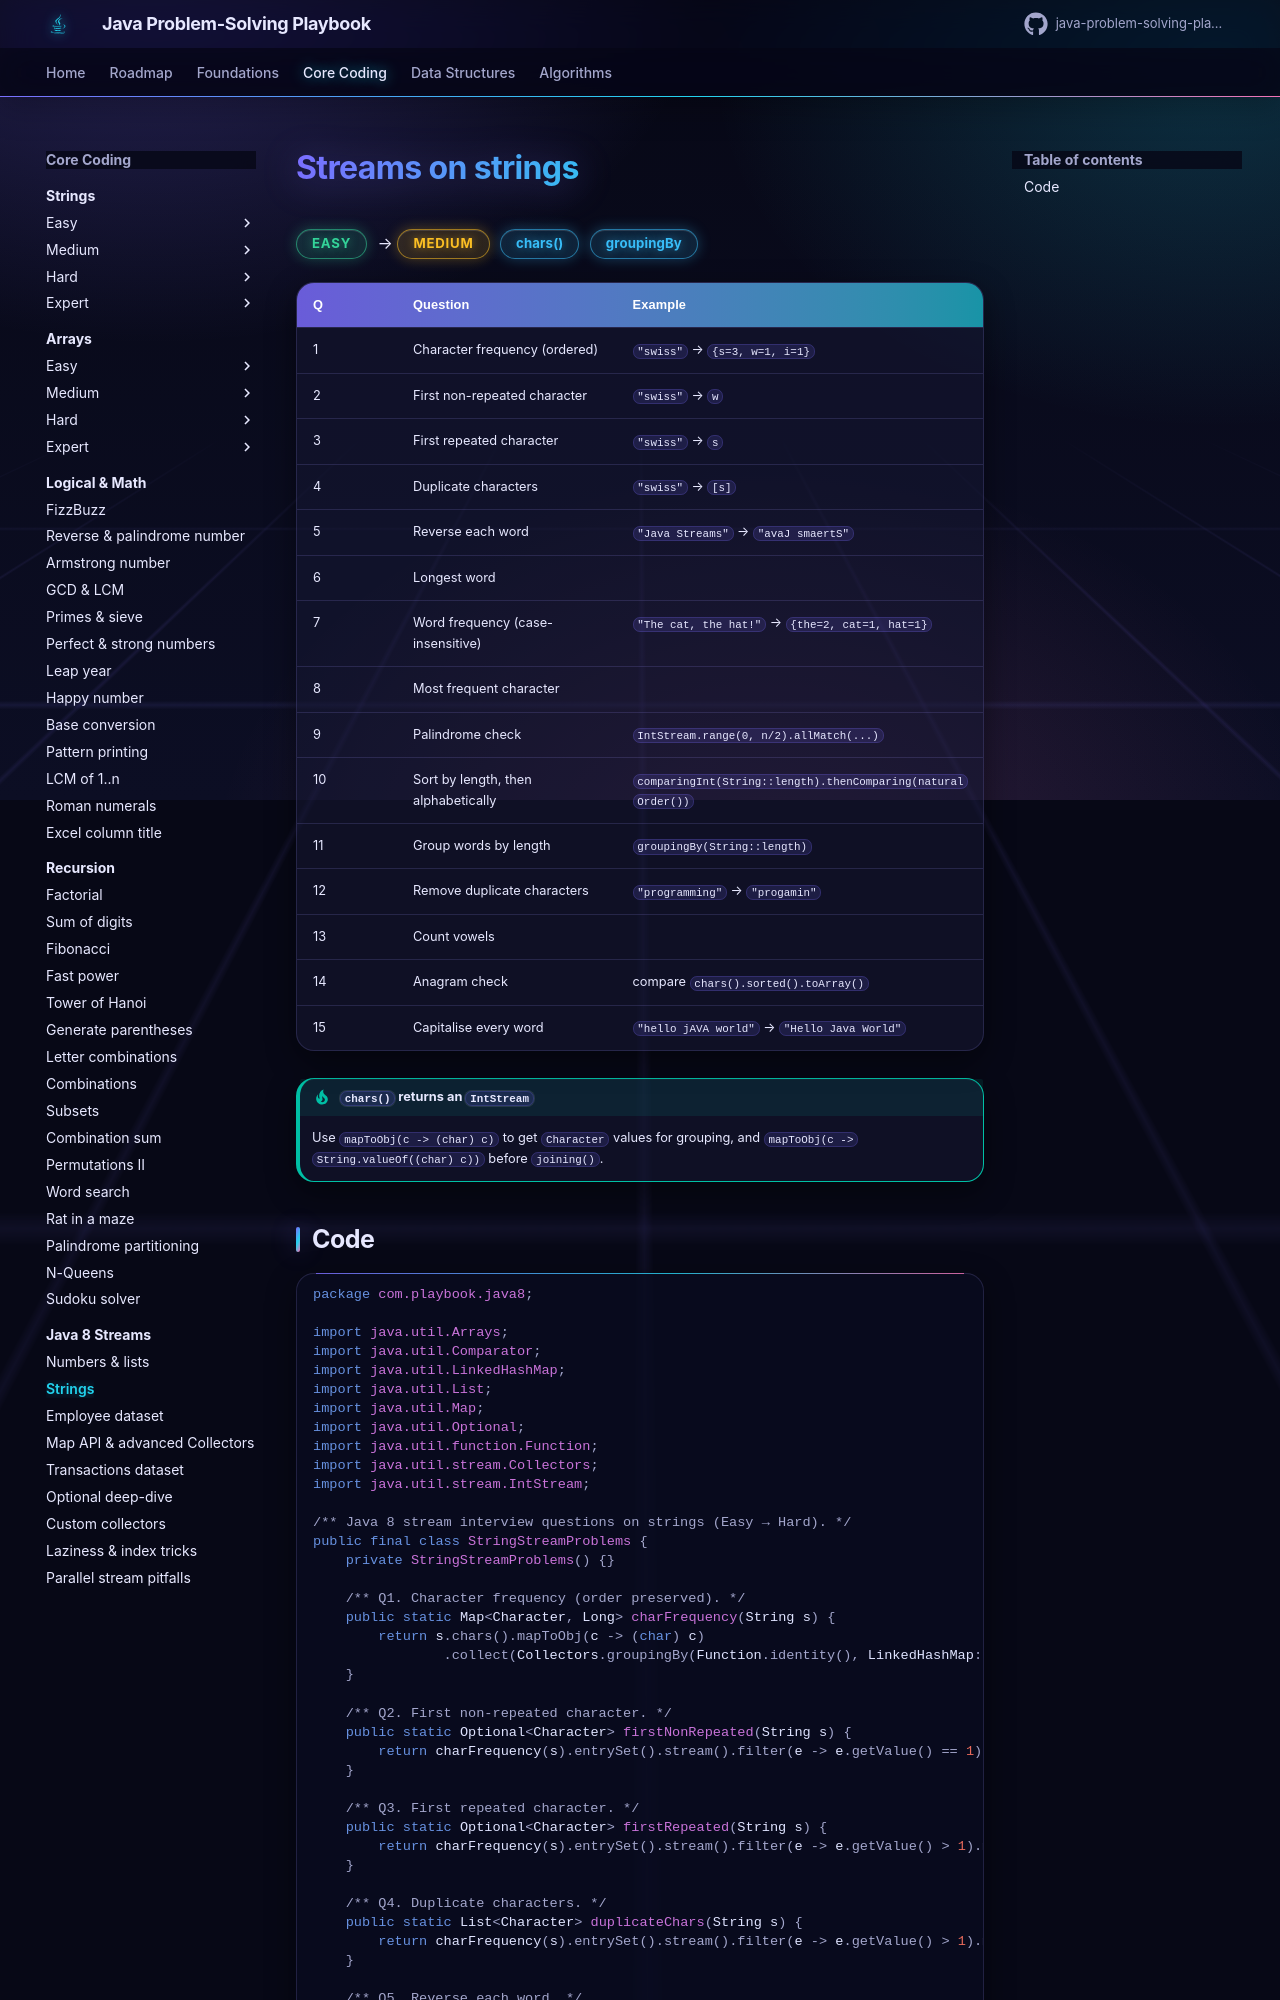

repository: khiruashish/java-problem-solving-playbook · page: 05-java8/string-streams/index.html · generator: mkdocs

# Streams on strings

<span class="badge easy">Easy</span> → <span class="badge medium">Medium</span> <span class="badge tag">chars()</span> <span class="badge tag">groupingBy</span>

| Q | Question | Example |
|---|----------|---------|
| 1 | Character frequency (ordered) | `"swiss"` → `{s=3, w=1, i=1}` |
| 2 | First non-repeated character | `"swiss"` → `w` |
| 3 | First repeated character | `"swiss"` → `s` |
| 4 | Duplicate characters | `"swiss"` → `[s]` |
| 5 | Reverse each word | `"Java Streams"` → `"avaJ smaertS"` |
| 6 | Longest word | |
| 7 | Word frequency (case-insensitive) | `"The cat, the hat!"` → `{the=2, cat=1, hat=1}` |
| 8 | Most frequent character | |
| 9 | Palindrome check | `IntStream.range(0, n/2).allMatch(...)` |
| 10 | Sort by length, then alphabetically | `comparingInt(String::length).thenComparing(naturalOrder())` |
| 11 | Group words by length | `groupingBy(String::length)` |
| 12 | Re
